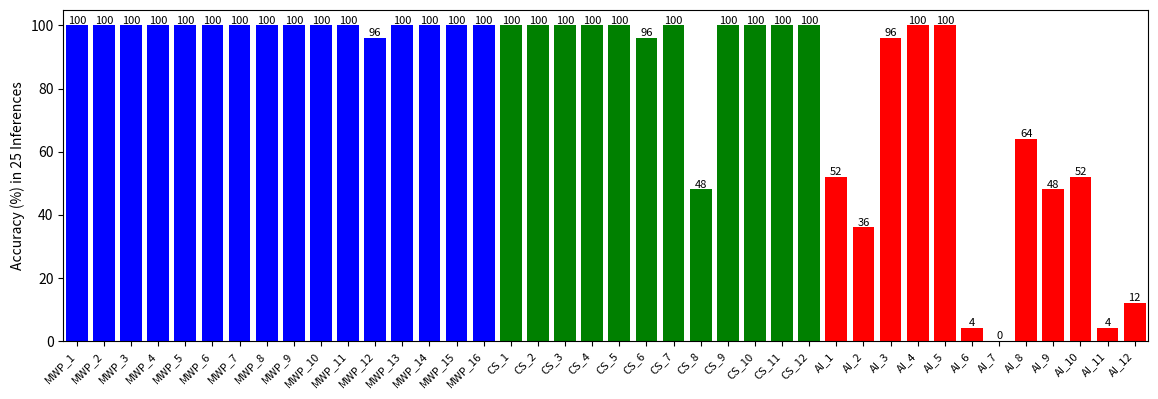

The script that saved this image:
"""import matplotlib.pyplot as plt
import numpy as np

def create_bar_plot(x, y, z):
    # Create the x-axis labels
    x_labels = list(range(1, x+1)) + list(range(1, y+1)) + list(range(1, z+1))

    # Create the y-axis values
    y_values = np.random.rand(len(x_labels)) * 100  # Random accuracy values

    # Create the colors for each group
    colors = ['b'] * x + ['g'] * y + ['r'] * z

    # Create the bar plot with separation
    plt.figure(figsize=(15, 5))
    bar_width = 0.8
    for i in range(len(x_labels)):
        plt.bar(i+1, y_values[i], color=colors[i], width=bar_width)

    # Remove space between bars and bounds of the plot
    plt.xlim(0.5, len(x_labels) + 0.5)

    # Create the legend
    legend_labels = ['Math word problems with variable entanglement', 'Constraint satisfaction', 'Algorithmic instructions']
    plt.figure(figsize=(15, 1))
    for i in range(3):
        plt.bar(0, 0, color=colors[0 if i==0 else x if i==1 else x+y], label=legend_labels[i])
    plt.legend(ncol=3)
    plt.axis('off')

    # Set the x and y labels for the bar plot
    plt.figure(1)
    plt.xlabel('Problems')
    plt.ylabel('Accuracy of model in 25 tries (%)')
    plt.xticks(np.arange(1, len(x_labels)+1), x_labels)

    # Show the plots
    plt.show()


# Test the function
create_bar_plot(15, 13, 12)"""


import matplotlib.pyplot as plt
import numpy as np

def create_bar_plot(x=16, y=12, z=12):
    # Create the x-axis labels
    x_labels = ['MWP_'+str(i) for i in range(1, x+1)] + ['CS_'+str(i) for i in range(1, y+1)] + ['AI_'+str(i) for i in range(1, z+1)]

    # Create the y-axis values
    mwp_accuracy_25 = [100, 100, 100, 100, 100, 100, 100, 100, 100, 100, 100, 96, 100, 100, 100, 100]
    mwp_multiple_try = [1, 1, 1, 1, 12.32, 1, 1.32, 1.64, 1, 1, 1, 1, 1, 1, 1, 1.24]
    constraint_accuracy_25 = [100, 100, 100, 100, 100, 96, 100, 48, 100, 100, 100, 100]
    constraint_multiple_try = [1.24, 1, 1.04, 1.44, 1, 1.24, 1, 13, 1, 14.76, 1, 4.12]
    algo_accuracy_25 = [52, 36, 96, 100, 100, 4, 0, 64, 48, 52, 4, 12]
    algo_multiple_try = [1.44, 3.32, 1.52, 1, 1.2, 5.92, 2.32, 2.28, 1.84, 2.2, 20.4, 20.8]
    y_values = mwp_accuracy_25 + constraint_accuracy_25 + algo_accuracy_25
    #y_values = mwp_multiple_try + constraint_multiple_try + algo_multiple_try

    # Create the colors for each group
    colors = ['b'] * x + ['g'] * y + ['r'] * z

    # Create the bar plot with separation
    plt.figure(figsize=(14, 4.3))
    bar_width = 0.8
    for i in range(len(x_labels)):
        plt.bar(i+1, y_values[i], color=colors[i], width=bar_width)
        plt.text(i+1, y_values[i], round(y_values[i], 2), ha = 'center', va = 'bottom', fontsize=8)  # Add y-value on top of each bar

    # Remove space between bars and bounds of the plot
    plt.xlim(0.5, len(x_labels) + 0.5)
    plt.ylim(0, 105)  # Set the bounds for the y-axis

    # Set the x and y labels for the bar plot
    plt.figure(1)
    plt.ylabel('Accuracy (%) in 25 Inferences')#'Count of Inference Made by MTA per Problem')#'Accuracy (%) in 25 Inferences')
    plt.xticks(np.arange(1, len(x_labels)+1), x_labels, rotation=45, fontsize=8, ha='right', va='top')  # Change rotation and fontsize here

    # Show the plots
    plt.show()


# Test the function
create_bar_plot()